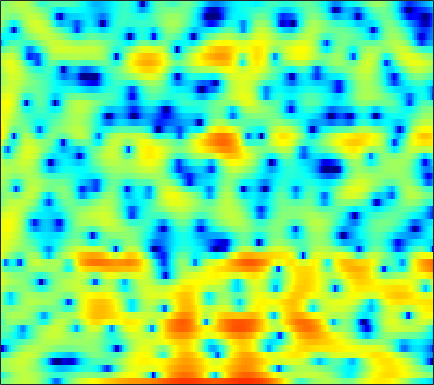

The table this chart was drawn from, first rows:
-1.161, -0.75861, -0.21752, 0.32999, 0.71876, 1.193, 1.6144, 1.8861, 2.1926, 2.4291, 2.5754, 2.6345, 2.6436, 2.542, 2.3995, 2.0816, 1.6304, 1.1898, 0.4369, -0.53125, -1.7593, -2.8872, -4.7715, -7.1911
-5.263, -4.004, -2.538, -1.311, -0.5258, 0.3561, 1.068, 1.503, 1.958, 2.278, 2.475, 2.543, 2.53, 2.405, 2.235, 1.915, 1.494, 1.113, 0.5273, -0.137, -0.8566, -1.409, -2.126, -2.769
0.5478, 0.8126, 1.18, 1.539, 1.794, 2.099, 2.35, 2.49, 2.611, 2.647, 2.582, 2.471, 2.232, 1.883, 1.546, 0.9994, 0.3492, -0.2052, -1.032, -1.949, -2.933, -3.703, -4.752, -5.768
0.9956, 1.202, 1.512, 1.843, 2.088, 2.407, 2.686, 2.858, 3.025, 3.102, 3.071, 2.969, 2.724, 2.328, 1.923, 1.229, 0.3416, -0.4687, -1.763, -3.352, -5.3, -7.069, -9.982, -13.89
-4.625, -4.188, -3.266, -2.153, -1.294, -0.2062, 0.756, 1.383, 2.076, 2.613, 2.988, 3.167, 3.269, 3.212, 3.062, 2.727, 2.23, 1.75, 0.9709, 0.04544, -1.013, -1.873, -3.05, -4.192
-19.5, -16.75, -11.8, -8.285, -6.327, -4.295, -2.729, -1.766, -0.7283, 0.1009, 0.752, 1.145, 1.554, 1.852, 2.007, 2.129, 2.158, 2.117, 1.989, 1.796, 1.547, 1.336, 1.035, 0.7295
-6.008, -5.923, -5.623, -5.177, -4.804, -4.288, -3.811, -3.467, -3.029, -2.578, -2.101, -1.715, -1.168, -0.6034, -0.1853, 0.3406, 0.8149, 1.12, 1.462, 1.73, 1.919, 2.011, 2.081, 2.096
-2.182, -2.382, -2.683, -3.067, -3.451, -4.113, -5.003, -5.831, -7.072, -8.089, -8.185, -7.454, -5.833, -4.058, -2.849, -1.469, -0.3481, 0.3503, 1.115, 1.721, 2.191, 2.472, 2.754, 2.931
-0.9523, -0.92, -0.9681, -1.214, -1.576, -2.364, -3.608, -4.895, -7.195, -9.868, -10.98, -9.57, -6.757, -4.375, -3.009, -1.63, -0.6543, -0.0913, 0.5135, 1.02, 1.492, 1.843, 2.307, 2.71
-2.987, -1.567, -0.3205, 0.4081, 0.6973, 0.8246, 0.7351, 0.576, 0.2691, -0.04099, -0.2389, -0.2927, -0.3106, -0.3835, -0.5562, -0.9853, -1.736, -2.51, -3.741, -4.796, -4.748, -3.834, -2.1, -0.4272
-0.5936, -0.02054, 0.6171, 1.088, 1.363, 1.621, 1.778, 1.847, 1.866, 1.815, 1.703, 1.545, 1.225, 0.7222, 0.1846, -0.7901, -2.206, -3.634, -6.149, -8.91, -9.545, -7.746, -4.908, -2.699
0.9146, 0.5711, 0.1965, -0.03855, -0.1139, -0.05869, 0.1489, 0.374, 0.7389, 1.086, 1.338, 1.442, 1.464, 1.36, 1.186, 0.832, 0.373, -0.009478, -0.4692, -0.8121, -0.9765, -0.9635, -0.8235, -0.6572
0.2203, -1.151, -3.281, -5.592, -6.809, -6.518, -4.648, -3.135, -1.419, -0.1144, 0.8271, 1.341, 1.812, 2.076, 2.173, 2.176, 2.106, 2.018, 1.892, 1.75, 1.623, 1.513, 1.326, 1.08
0.6249, -0.8641, -3.344, -6.194, -7.781, -7.386, -5.146, -3.439, -1.631, -0.3567, 0.5053, 0.9588, 1.327, 1.454, 1.446, 1.33, 1.167, 1.04, 0.8921, 0.8123, 0.8447, 0.9028, 1.013, 1.093
2.746, 2.136, 1.339, 0.6777, 0.3109, 0.06339, 0.06408, 0.1638, 0.3477, 0.4904, 0.525, 0.4432, 0.1477, -0.3759, -0.9179, -1.827, -2.911, -3.721, -4.505, -4.569, -3.928, -3.142, -1.995, -0.9737
3.78, 3.381, 2.856, 2.366, 2.043, 1.687, 1.414, 1.231, 0.9909, 0.7407, 0.4123, 0.04247, -0.622, -1.555, -2.524, -4.312, -7.001, -10.04, -17.73, -21.65, -11.3, -7.701, -4.637, -2.59
3.474, 2.856, 2.091, 1.453, 1.092, 0.7137, 0.4575, 0.3235, 0.2005, 0.09533, -0.03281, -0.1361, -0.3688, -0.7537, -1.177, -1.891, -2.717, -3.327, -3.902, -3.904, -3.364, -2.698, -1.75, -0.9002
1.442, -0.237, -2.026, -2.72, -2.711, -2.547, -2.494, -2.498, -2.439, -2.139, -1.501, -0.8708, -0.05208, 0.5705, 0.9138, 1.19, 1.295, 1.298, 1.274, 1.285, 1.311, 1.365, 1.46, 1.551
-0.163, -4.598, -12.21, -8.834, -6.092, -4.745, -5.458, -7.452, -13.2, -14.87, -6.916, -3.466, -0.5691, 1.234, 2.12, 2.809, 3.055, 3.039, 2.796, 2.388, 1.968, 1.707, 1.533, 1.575
4.552, 3.409, 2.103, 1.149, 0.5559, -0.2064, -1.084, -1.851, -2.641, -2.671, -1.794, -0.8389, 0.2655, 1.095, 1.427, 1.482, 1.117, 0.5476, -0.6776, -2.532, -4.998, -7.148, -8.697, -6.924
4.801, 4.362, 3.77, 3.165, 2.731, 2.15, 1.608, 1.245, 0.8237, 0.5273, 0.3252, 0.1949, 0.03683, -0.2031, -0.4859, -1.03, -1.826, -2.65, -4.05, -5.936, -8.333, -10.17, -11.36, -9.871
4.309, 4.234, 4.036, 3.748, 3.487, 3.067, 2.59, 2.207, 1.657, 1.08, 0.4769, -0.004091, -0.6503, -1.343, -1.877, -2.596, -3.368, -3.956, -4.735, -5.496, -6.129, -6.463, -6.647, -6.5
4.315, 4.458, 4.502, 4.399, 4.215, 3.859, 3.356, 2.886, 2.144, 1.263, 0.266, -0.5379, -1.688, -2.836, -3.632, -4.571, -5.275, -5.637, -5.997, -6.223, -6.414, -6.556, -6.723, -6.86
4.586, 4.882, 5.104, 5.12, 5, 4.664, 4.117, 3.558, 2.603, 1.38, -0.1462, -1.52, -3.68, -6.203, -8.223, -10.36, -10.77, -10.14, -9.024, -8.179, -7.767, -7.725, -8.033, -8.756
4.273, 4.689, 5.048, 5.187, 5.156, 4.901, 4.419, 3.889, 2.935, 1.673, 0.01209, -1.536, -4.129, -7.619, -11.03, -16.16, -15.36, -12.63, -10.01, -8.548, -7.873, -7.758, -8.104, -9.024
3.003, 3.488, 3.963, 4.251, 4.336, 4.268, 3.993, 3.65, 2.997, 2.123, 1.028, 0.07708, -1.354, -2.832, -3.898, -5.064, -5.794, -6.087, -6.248, -6.332, -6.438, -6.57, -6.81, -7.093
1.315, 1.914, 2.573, 3.044, 3.263, 3.417, 3.39, 3.266, 2.976, 2.538, 1.988, 1.481, 0.7274, -0.1091, -0.776, -1.684, -2.631, -3.34, -4.332, -5.314, -6.212, -6.735, -7.078, -6.965
-0.4682, 0.488, 1.44, 2.053, 2.349, 2.563, 2.658, 2.682, 2.685, 2.66, 2.566, 2.44, 2.159, 1.704, 1.249, 0.4354, -0.6448, -1.682, -3.432, -5.779, -8.948, -11.9, -14.37, -11.57
-1.038, -0.04435, 0.6795, 0.8565, 0.7385, 0.3135, -0.07923, -0.1713, 0.1375, 0.8447, 1.626, 2.151, 2.618, 2.782, 2.694, 2.275, 1.518, 0.6859, -0.7486, -2.677, -5.012, -6.829, -8.028, -6.866
0.3362, 0.4291, 0.1167, -0.8329, -2.108, -4.896, -9.956, -15.38, -10.2, -4.644, -1.413, 0.1736, 1.567, 2.396, 2.699, 2.784, 2.546, 2.205, 1.583, 0.8545, 0.1256, -0.3149, -0.6682, -0.7156
1.424, 1.161, 0.5767, -0.3266, -1.247, -2.678, -4.084, -4.596, -4.035, -2.526, -0.9289, 0.07478, 1.096, 1.744, 2.021, 2.145, 2.024, 1.814, 1.392, 0.9088, 0.4136, 0.08595, -0.2792, -0.5199
2.171, 1.967, 1.625, 1.227, 0.9227, 0.5457, 0.3053, 0.25, 0.3609, 0.6476, 1.02, 1.289, 1.57, 1.683, 1.658, 1.441, 1.04, 0.6137, -0.07281, -0.8689, -1.678, -2.255, -2.874, -3.26
2.514, 2.336, 2.11, 1.919, 1.831, 1.757, 1.785, 1.847, 1.976, 2.124, 2.244, 2.281, 2.24, 2.041, 1.771, 1.206, 0.3988, -0.3909, -1.691, -3.337, -5.287, -6.889, -8.73, -9.457
2.102, 1.686, 1.232, 1.009, 1.018, 1.254, 1.635, 1.968, 2.41, 2.77, 3.019, 3.113, 3.072, 2.848, 2.518, 1.862, 0.8854, -0.08114, -1.76, -4.021, -7.154, -10.41, -17.42, -21.31
0.2886, -1.315, -3.347, -4.148, -3.583, -1.965, -0.3404, 0.7262, 1.878, 2.763, 3.384, 3.692, 3.883, 3.816, 3.607, 3.11, 2.354, 1.605, 0.3871, -1.084, -2.721, -4.01, -5.472, -6.426
-0.3384, -3.437, -9.391, -13.13, -9.176, -5.099, -2.432, -0.9505, 0.6471, 1.907, 2.868, 3.371, 3.802, 3.918, 3.842, 3.517, 3.018, 2.552, 1.807, 0.9832, 0.07769, -0.6016, -1.568, -2.582
3.895, 2.197, -0.07207, -2.089, -3.28, -4.303, -4.21, -3.303, -1.462, 0.3266, 1.721, 2.438, 2.972, 3.094, 2.934, 2.489, 1.885, 1.442, 0.9313, 0.5921, 0.3357, 0.1332, -0.2941, -0.9723
6.859, 5.388, 3.074, 0.1305, -2.896, -9.13, -17.64, -9.582, -3.88, -0.831, 0.8345, 1.53, 1.779, 1.385, 0.6568, -0.8619, -2.967, -4.629, -5.516, -4.374, -2.573, -1.511, -0.5277, -0.1004
6.345, 5.36, 3.872, 2.252, 1.013, -0.417, -1.226, -1.328, -0.981, -0.5215, -0.2297, -0.2407, -0.613, -1.524, -2.594, -4.738, -8.007, -11.35, -13.81, -9.875, -6.27, -4.424, -2.685, -1.565
5.188, 4.684, 3.917, 3.094, 2.473, 1.685, 0.9915, 0.5539, 0.05875, -0.3933, -0.8384, -1.231, -1.811, -2.528, -3.149, -4.018, -4.848, -5.329, -5.555, -5.268, -4.63, -4.06, -3.306, -2.608
4.595, 4.435, 4.099, 3.622, 3.192, 2.523, 1.764, 1.162, 0.3103, -0.5322, -1.326, -1.852, -2.451, -2.864, -3.118, -3.341, -3.493, -3.566, -3.61, -3.624, -3.597, -3.536, -3.479, -3.356
4.576, 4.752, 4.769, 4.528, 4.181, 3.484, 2.531, 1.627, 0.1911, -1.446, -3.129, -4.145, -4.845, -4.671, -4.182, -3.494, -2.94, -2.668, -2.545, -2.672, -3.058, -3.522, -4.309, -5.217
4.465, 4.993, 5.346, 5.334, 5.079, 4.411, 3.322, 2.182, 0.1236, -2.857, -7.547, -13.95, -20.88, -9.799, -6.405, -3.827, -2.385, -1.805, -1.538, -1.775, -2.545, -3.536, -5.519, -8.8
3.199, 3.842, 4.368, 4.543, 4.449, 4.033, 3.264, 2.461, 1.083, -0.6208, -2.45, -3.597, -4.268, -3.857, -3.17, -2.264, -1.613, -1.349, -1.308, -1.636, -2.331, -3.07, -4.381, -5.89
1.875, 2.43, 2.985, 3.295, 3.374, 3.262, 2.935, 2.556, 1.916, 1.193, 0.484, 0.008186, -0.4545, -0.7377, -0.8465, -0.9273, -1.028, -1.139, -1.383, -1.765, -2.273, -2.735, -3.423, -4.106
0.9921, 1.614, 2.283, 2.753, 2.966, 3.067, 2.983, 2.81, 2.46, 2.021, 1.529, 1.147, 0.6494, 0.2054, -0.1079, -0.4898, -0.8435, -1.109, -1.478, -1.874, -2.324, -2.721, -3.304, -3.975
0.49, 1.407, 2.336, 2.978, 3.278, 3.472, 3.436, 3.286, 2.942, 2.457, 1.867, 1.395, 0.7212, 0.05076, -0.4256, -0.9971, -1.462, -1.753, -2.056, -2.315, -2.606, -2.869, -3.367, -4.103
1.132, 2.16, 3.172, 3.812, 4.091, 4.204, 4.046, 3.759, 3.181, 2.392, 1.445, 0.6523, -0.4481, -1.587, -2.409, -3.38, -4.096, -4.349, -4.264, -3.855, -3.362, -3.083, -2.997, -3.336
2.535, 3.212, 3.897, 4.314, 4.451, 4.361, 3.956, 3.423, 2.41, 1.069, -0.5845, -2, -3.936, -5.818, -7.265, -9.557, -12.49, -14.1, -11.85, -7.918, -4.934, -3.385, -2.049, -1.383
1.833, 2.249, 2.735, 3.065, 3.143, 2.975, 2.443, 1.767, 0.3873, -1.622, -4.471, -7.335, -12.12, -15.43, -14.58, -13.39, -13.59, -13.45, -10.86, -7.062, -3.922, -2.151, -0.3956, 0.7529
-2.706, -1.868, -0.8131, -0.05041, 0.2854, 0.4212, 0.172, -0.2683, -1.252, -2.773, -4.936, -7.046, -10.13, -11.63, -10.76, -8.681, -6.765, -5.479, -3.832, -2.215, -0.6796, 0.3188, 1.455, 2.31
-9.898, -7.005, -4.753, -3.491, -2.916, -2.496, -2.321, -2.316, -2.385, -2.597, -2.9, -3.146, -3.376, -3.348, -3.067, -2.451, -1.645, -1.001, -0.1253, 0.7071, 1.437, 1.918, 2.419, 2.784
-6.026, -5.619, -5.306, -5.351, -5.601, -5.943, -5.889, -5.442, -4.448, -3.302, -2.258, -1.57, -0.8037, -0.1434, 0.3029, 0.8737, 1.388, 1.738, 2.13, 2.434, 2.617, 2.681, 2.642, 2.479
-2.044, -2.763, -4.038, -6.005, -8.303, -13.53, -20.45, -13.78, -7.683, -4.147, -1.8, -0.505, 0.8105, 1.783, 2.326, 2.866, 3.228, 3.389, 3.454, 3.343, 3.067, 2.729, 2.136, 1.366
0.3982, -0.2869, -1.406, -2.804, -4.029, -5.537, -6.045, -5.337, -3.532, -1.615, 0.01193, 1, 2.031, 2.784, 3.188, 3.517, 3.642, 3.601, 3.376, 2.93, 2.244, 1.546, 0.3378, -1.246
1.24, 0.9407, 0.4948, 0.05269, -0.2197, -0.4477, -0.4264, -0.2163, 0.247, 0.8504, 1.462, 1.871, 2.305, 2.581, 2.688, 2.695, 2.537, 2.315, 1.881, 1.274, 0.4376, -0.3618, -1.771, -3.686
1.015, 0.9943, 0.9766, 0.988, 1.037, 1.141, 1.299, 1.445, 1.67, 1.876, 2.031, 2.089, 2.072, 1.919, 1.71, 1.333, 0.8587, 0.4691, -0.07613, -0.6256, -1.197, -1.678, -2.432, -3.366
-0.02539, 0.115, 0.4065, 0.775, 1.064, 1.463, 1.833, 2.066, 2.309, 2.435, 2.417, 2.291, 1.944, 1.384, 0.8063, -0.1663, -1.288, -2.127, -3.021, -3.412, -3.261, -2.963, -2.519, -2.201
